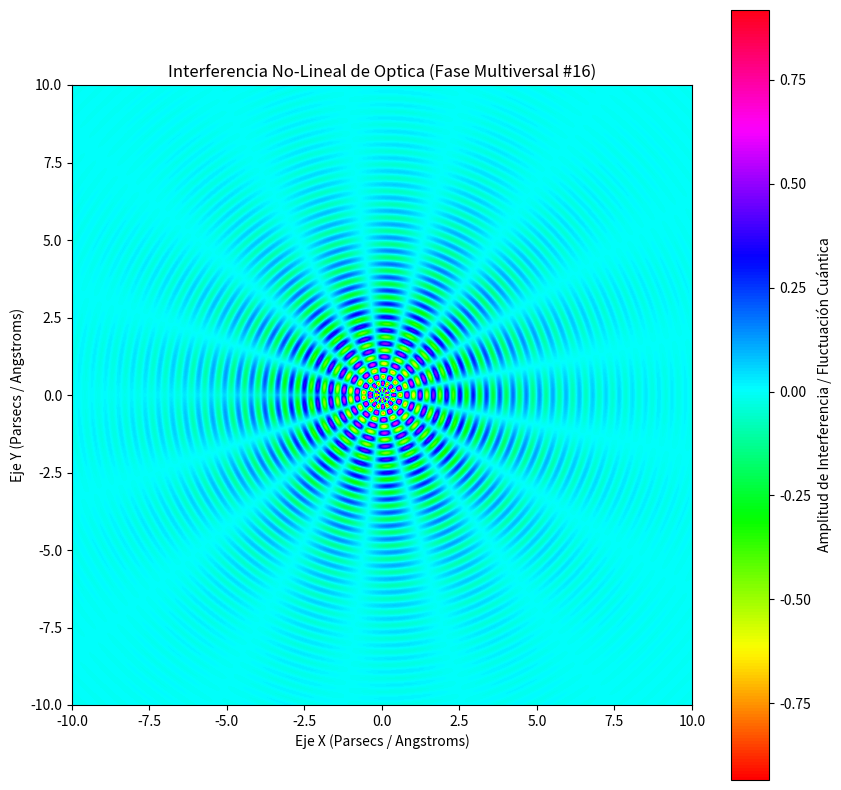

Write Python code to recreate this figure.
%matplotlib inline
# Simulación Multiversal: Optica - Variante 16
import numpy as np
import matplotlib.pyplot as plt

# Parámetros Físicos No-Lineales
omega_1 = 14.66
omega_2 = 8.368
lambda_decay = 0.4
phase_shift = 2.318

x = np.linspace(-10, 10, 800)
y = np.linspace(-10, 10, 800)
X, Y = np.meshgrid(x, y)

# Dinámica de Fluidos / Campos Tensor-Escalares (Fase Multiversal)
R = np.sqrt(X**2 + Y**2) + 1e-5
Z = (np.sin(omega_1 * R + phase_shift) * np.cos(omega_2 * np.arctan2(Y, X))) * np.exp(-lambda_decay * R)

plt.figure(figsize=(10, 10))
plt.imshow(Z, cmap='hsv', extent=[-10, 10, -10, 10], origin='lower')
plt.colorbar(label='Amplitud de Interferencia / Fluctuación Cuántica')
plt.title(r'Interferencia No-Lineal de Optica (Fase Multiversal #16)')
plt.xlabel('Eje X (Parsecs / Angstroms)')
plt.ylabel('Eje Y (Parsecs / Angstroms)')
plt.show()
